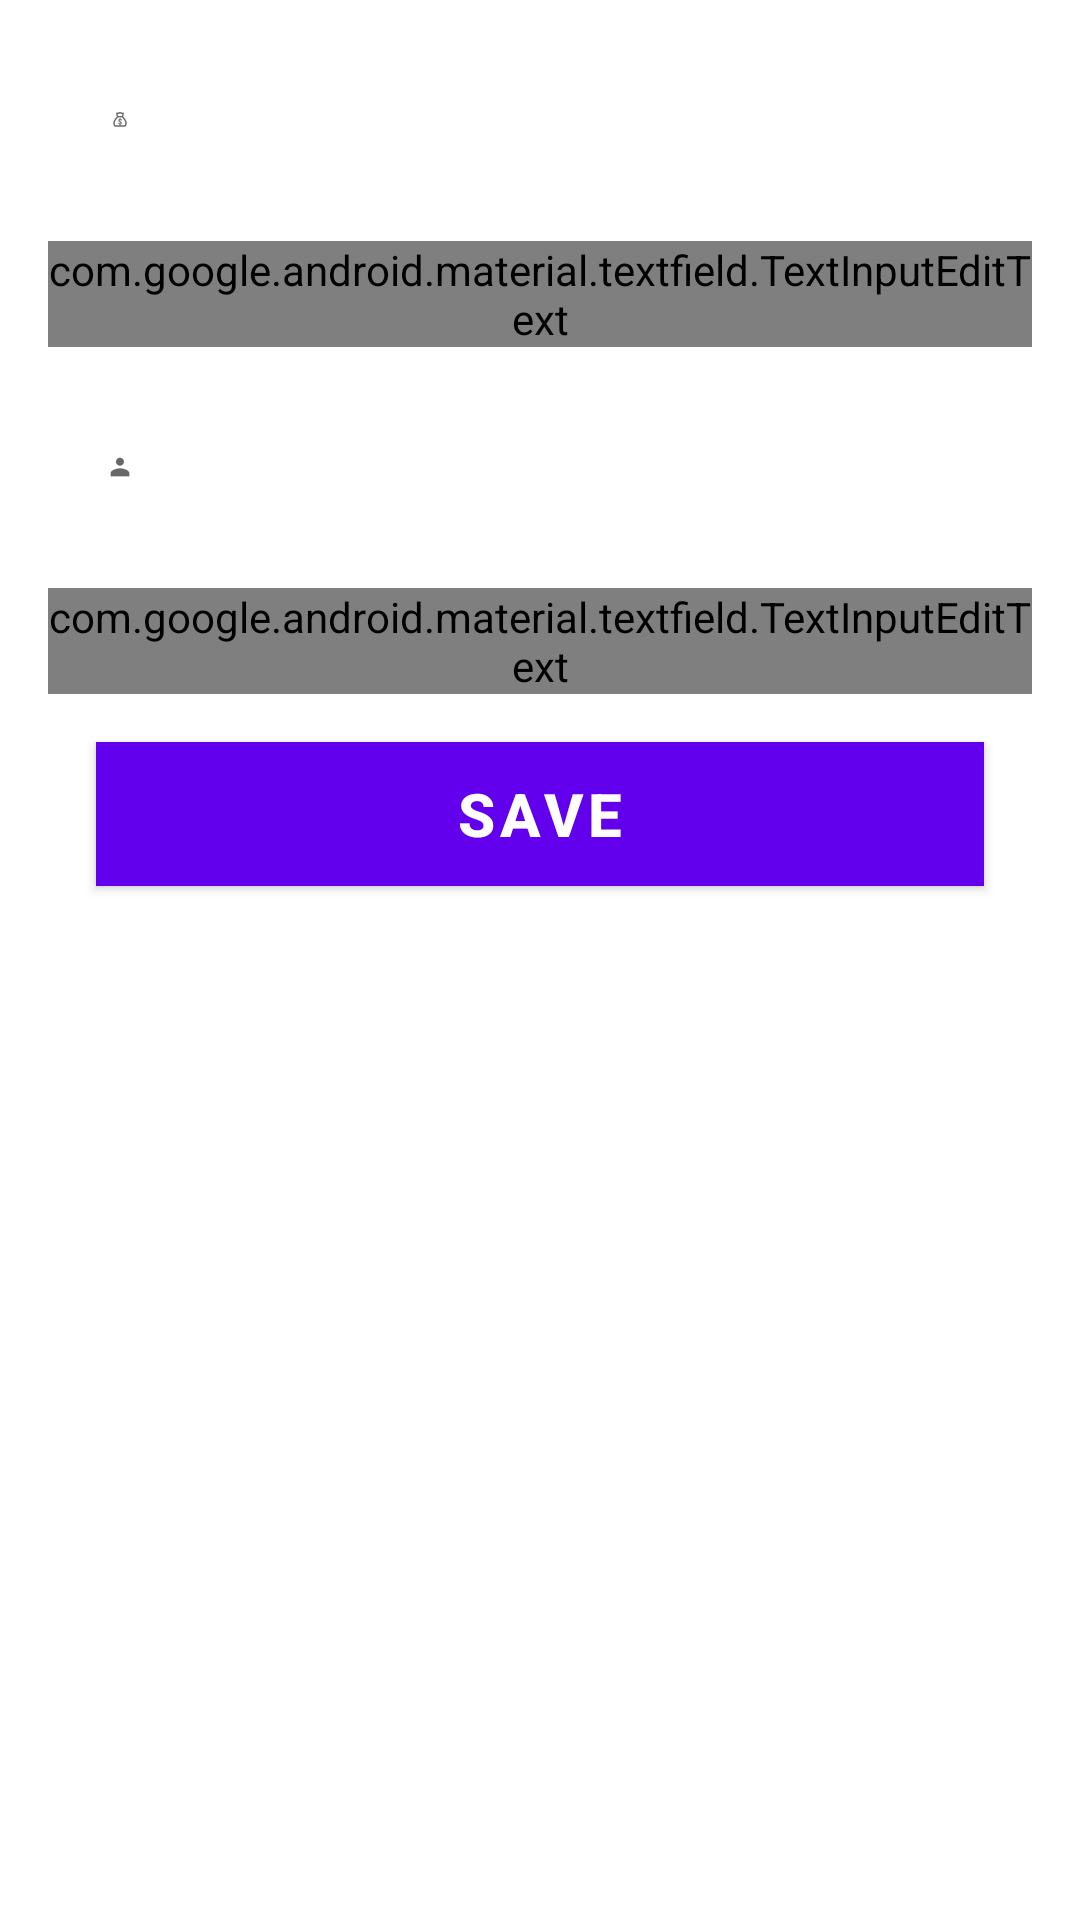

Reconstruct the res/layout file that produces this screen, plus the resources it refers to.
<!-- AndroidManifest.xml: application theme Theme.ExpenseManager -->
<!-- res/layout/custom_dialog_box.xml -->
<?xml version="1.0" encoding="utf-8"?>
<androidx.constraintlayout.widget.ConstraintLayout xmlns:android="http://schemas.android.com/apk/res/android"
    xmlns:app="http://schemas.android.com/apk/res-auto"
    android:layout_width="match_parent"
    android:layout_height="match_parent">

    <com.google.android.material.textfield.TextInputLayout
        android:id="@+id/elAmount"
        style="@style/inputLayout"
        android:layout_width="match_parent"
        android:layout_height="wrap_content"
        android:layout_marginStart="16dp"
        android:layout_marginLeft="16dp"
        android:layout_marginTop="16dp"
        android:layout_marginEnd="16dp"
        android:layout_marginRight="16dp"
        android:hint="@string/amount"
        app:errorEnabled="true"
        app:layout_constraintBottom_toBottomOf="parent"
        app:layout_constraintEnd_toEndOf="parent"
        app:layout_constraintStart_toStartOf="parent"
        app:layout_constraintTop_toTopOf="parent"
        app:layout_constraintVertical_bias="0.0"
        app:startIconDrawable="@drawable/money">

        <com.google.android.material.textfield.TextInputEditText
            android:id="@+id/etAmount"
            style="@style/inputEditText"
            android:layout_width="match_parent"
            android:layout_height="match_parent"
            android:inputType="number" />
    </com.google.android.material.textfield.TextInputLayout>

    <com.google.android.material.textfield.TextInputLayout
        android:id="@+id/elSource"
        style="@style/inputLayout"
        android:layout_width="match_parent"
        android:layout_height="wrap_content"
        android:layout_marginStart="16dp"
        android:layout_marginLeft="16dp"
        android:layout_marginTop="16dp"
        android:layout_marginEnd="16dp"
        android:layout_marginRight="16dp"
        android:hint="@string/source"
        app:errorEnabled="true"
        app:layout_constraintBottom_toBottomOf="parent"
        app:layout_constraintEnd_toEndOf="parent"
        app:layout_constraintStart_toStartOf="parent"
        app:layout_constraintTop_toBottomOf="@+id/elAmount"
        app:layout_constraintVertical_bias="0.0"
        app:startIconDrawable="@drawable/person">

        <com.google.android.material.textfield.TextInputEditText
            android:id="@+id/etSource"
            style="@style/inputEditText"
            android:layout_width="match_parent"
            android:layout_height="match_parent"
            android:inputType="text" />
    </com.google.android.material.textfield.TextInputLayout>

    <com.google.android.material.button.MaterialButton
        android:id="@+id/btnSave"
        android:layout_width="match_parent"
        android:layout_height="wrap_content"
        android:layout_marginStart="32dp"
        android:layout_marginLeft="32dp"
        android:layout_marginTop="16dp"
        android:layout_marginEnd="32dp"
        android:layout_marginRight="32dp"
        android:background="@color/colorPrimary"
        android:text="@string/save"
        android:textColor="@color/white"
        android:textSize="20sp"
        android:textStyle="bold"
        app:layout_constraintBottom_toBottomOf="parent"
        app:layout_constraintEnd_toEndOf="parent"
        app:layout_constraintStart_toStartOf="parent"
        app:layout_constraintTop_toBottomOf="@+id/elSource"
        app:layout_constraintVertical_bias="0.0" />

</androidx.constraintlayout.widget.ConstraintLayout>
<!-- resources referenced by this layout -->
<resources>
  <color name="colorPrimary">#6200EE</color>
  <color name="white">#FFFFFF</color>
  <!-- drawable money: png bitmap (drawable-hdpi, 197 bytes) -->
  <!-- drawable person: png bitmap (drawable-hdpi, 220 bytes) -->
  <string name="amount">Amount</string>
  <string name="save">Save</string>
  <string name="source">Source</string>
  <style name="inputEditText">
          <item name="android:textColor">@color/black</item>
      </style>
  <style name="inputLayout" parent="@style/Widget.MaterialComponents.TextInputLayout.OutlinedBox">
          <item name="hintEnabled">true</item>
          <item name="hintTextColor">@color/black</item>
          <item name="iconTint">@color/black</item>
      </style>
  <style name="Theme.ExpenseManager" parent="Theme.MaterialComponents.DayNight.DarkActionBar">
          <item name="colorPrimary">@color/colorPrimary</item>
          <item name="colorPrimaryVariant">@color/colorPrimary</item>
          <item name="colorOnPrimary">@color/white</item>
          
          <item name="colorSecondary">@color/colorSecondary</item>
          <item name="colorSecondaryVariant">@color/colorSecondary</item>
          <item name="colorOnSecondary">@color/black</item>
          
          <item name="android:statusBarColor" tools:targetApi="lollipop">?attr/colorPrimaryVariant</item>
          
      </style>
  <color name="black">#000000</color>
  <color name="colorSecondary">#00e676</color>
</resources>
